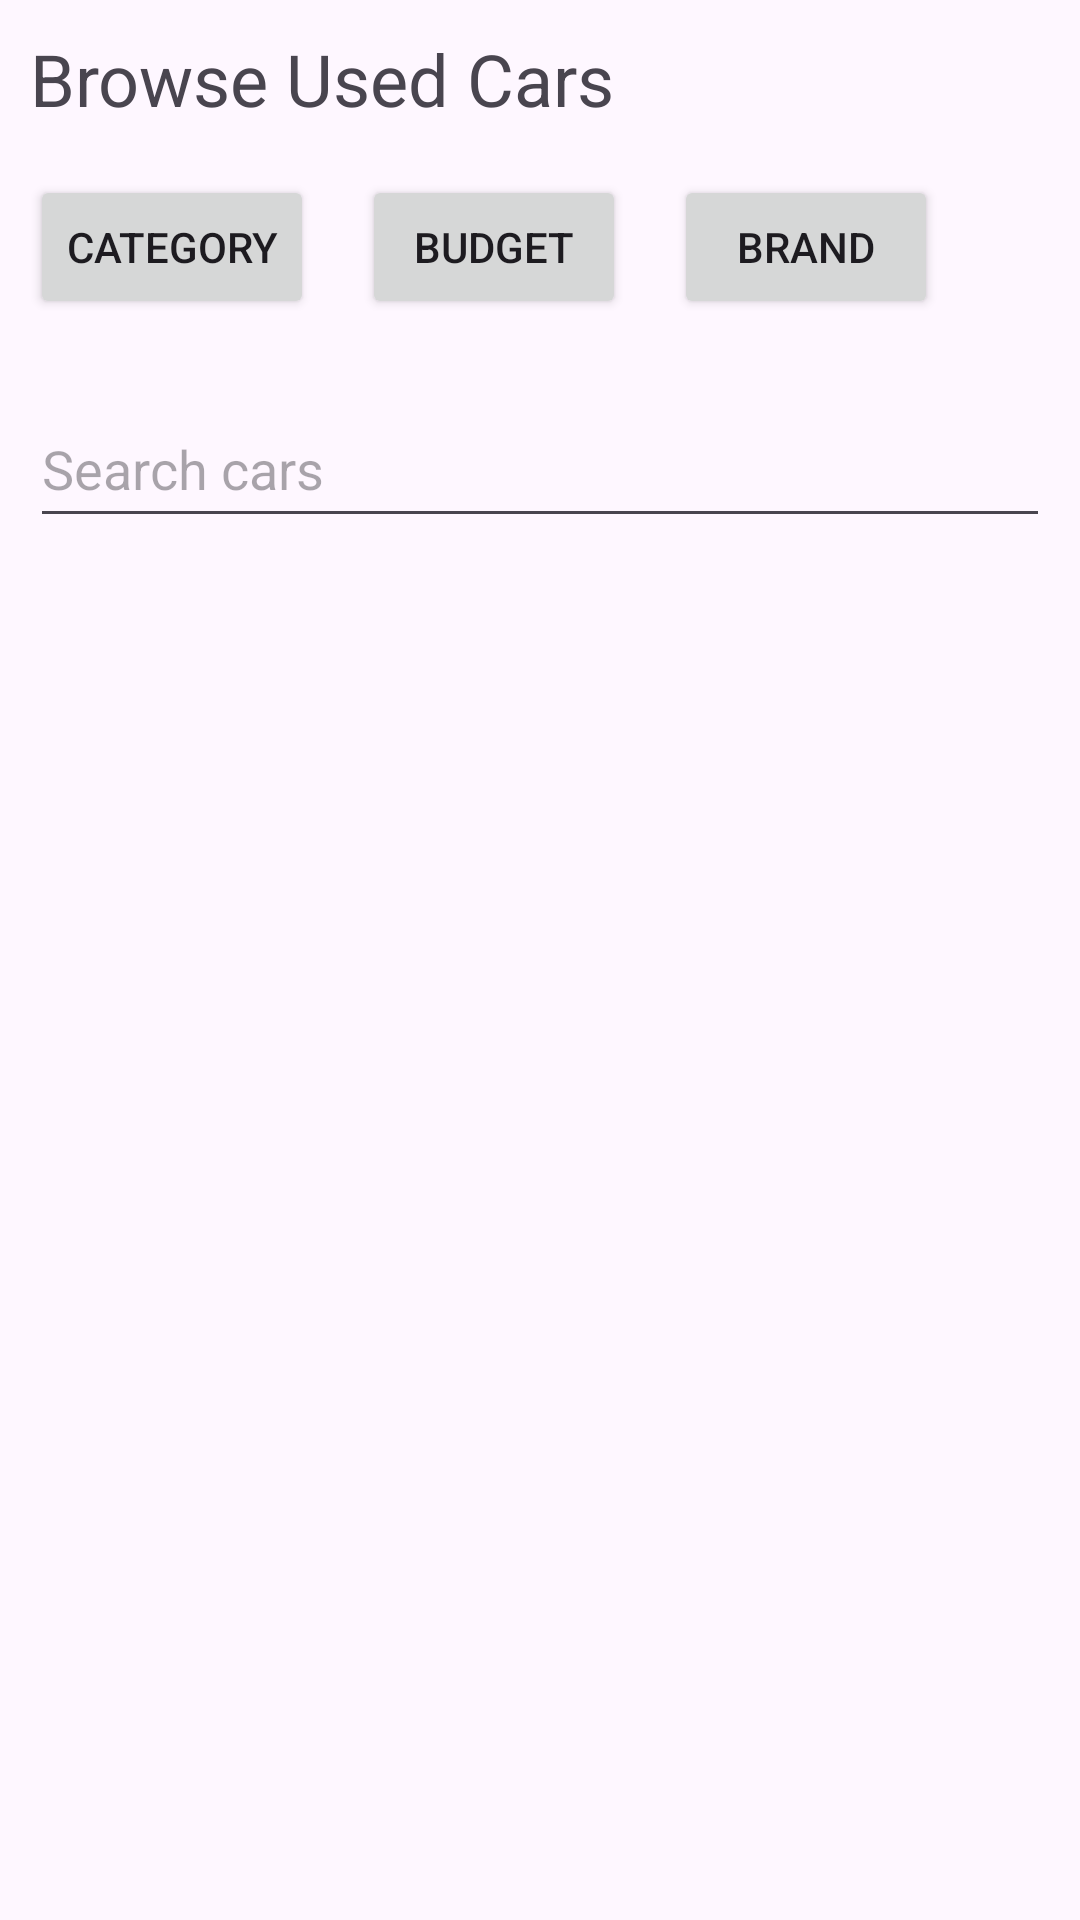

Reconstruct the res/layout file that produces this screen, plus the resources it refers to.
<!-- AndroidManifest.xml: application theme Theme.Pakwheels -->
<!-- res/layout/fragment_home.xml -->
<?xml version="1.0" encoding="utf-8"?>
<FrameLayout xmlns:android="http://schemas.android.com/apk/res/android"
    xmlns:tools="http://schemas.android.com/tools"
    android:layout_width="match_parent"
    android:layout_height="match_parent"
    tools:context=".HomeFragment"
    android:fitsSystemWindows="true">

  <LinearLayout
      android:layout_width="match_parent"
      android:layout_height="match_parent"
      android:orientation="vertical"
      android:layout_margin="10dp">
      <TextView
          android:id="@+id/browseTitle"
          android:layout_width="wrap_content"
          android:layout_height="wrap_content"
          android:text="Browse Used Cars"
          android:textSize="24sp" />

      <LinearLayout
          android:layout_width="match_parent"
          android:layout_height="wrap_content"
          android:orientation="horizontal"
          android:layout_marginTop="16dp">

          <Button
              android:id="@+id/categoryButton"
              android:layout_width="wrap_content"
              android:layout_height="wrap_content"
              android:text="Category" />

          <Button
              android:id="@+id/budgetButton"
              android:layout_width="wrap_content"
              android:layout_height="wrap_content"
              android:text="Budget"
              android:layout_marginStart="16dp" />

          <Button
              android:id="@+id/brandButton"
              android:layout_width="wrap_content"
              android:layout_height="wrap_content"
              android:text="Brand"
              android:layout_marginStart="16dp" />
      </LinearLayout>

      <EditText
          android:id="@+id/searchInput"
          android:layout_width="match_parent"
          android:layout_height="49dp"
          android:hint="Search cars"
          android:layout_marginTop="24dp" />


  </LinearLayout>


</FrameLayout>
<!-- resources referenced by this layout -->
<resources>
  <style name="Theme.Pakwheels" parent="Base.Theme.Pakwheels" />
  <style name="Base.Theme.Pakwheels" parent="Theme.Material3.DayNight.NoActionBar">
          
          
      </style>
</resources>
